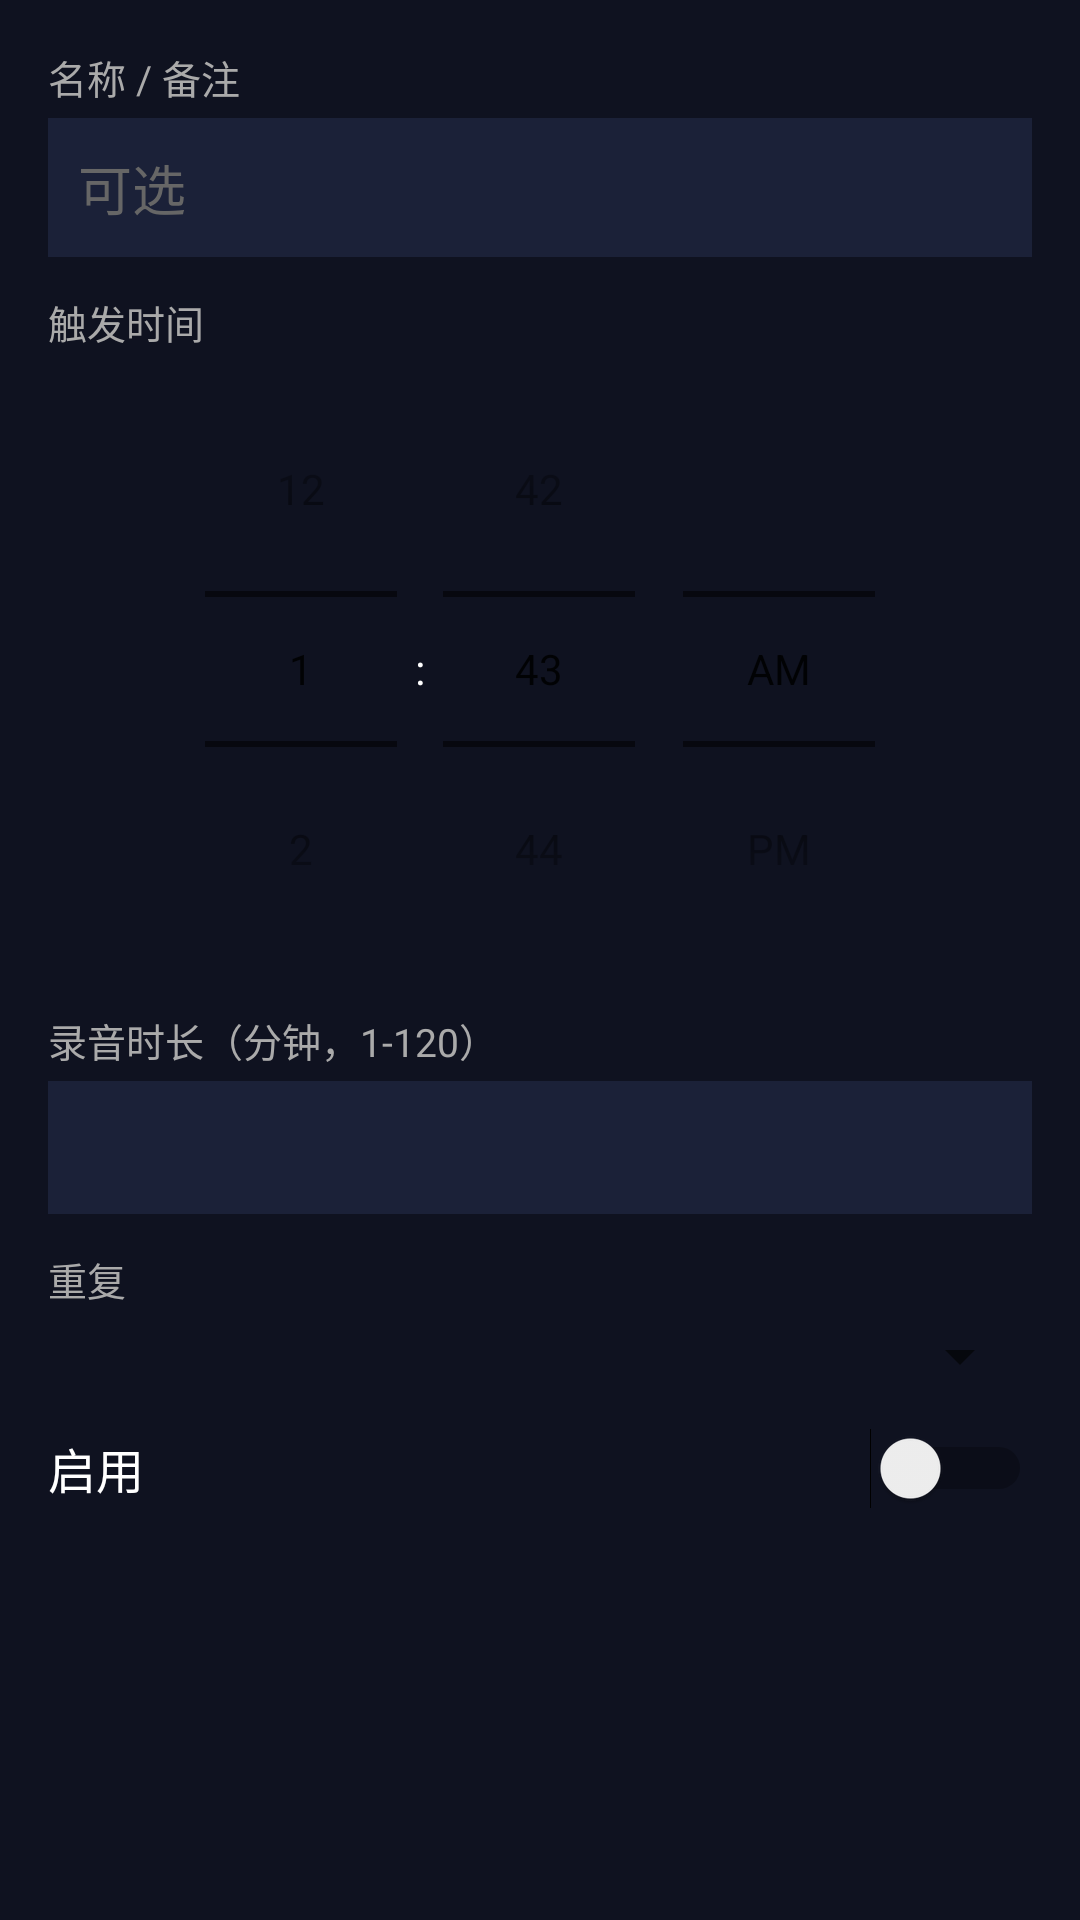

This screen was rendered from an Android layout file. Write that file and the resources it references.
<!-- AndroidManifest.xml: application theme Theme.Recorder -->
<!-- res/layout/dialog_schedule.xml -->
<?xml version="1.0" encoding="utf-8"?>
<ScrollView xmlns:android="http://schemas.android.com/apk/res/android"
    android:layout_width="match_parent"
    android:layout_height="wrap_content">

    <LinearLayout
        android:layout_width="match_parent"
        android:layout_height="wrap_content"
        android:orientation="vertical"
        android:padding="16dp">

        <TextView
            android:layout_width="wrap_content"
            android:layout_height="wrap_content"
            android:text="名称 / 备注"
            android:textColor="#aaa"
            android:textSize="13sp" />

        <EditText
            android:id="@+id/dlgLabel"
            android:layout_width="match_parent"
            android:layout_height="wrap_content"
            android:layout_marginTop="4dp"
            android:background="#1b2138"
            android:padding="10dp"
            android:textColor="#fff"
            android:hint="可选"
            android:textColorHint="#666" />

        <TextView
            android:layout_width="wrap_content"
            android:layout_height="wrap_content"
            android:layout_marginTop="12dp"
            android:text="触发时间"
            android:textColor="#aaa"
            android:textSize="13sp" />

        <TimePicker
            android:id="@+id/dlgTime"
            android:layout_width="match_parent"
            android:layout_height="wrap_content"
            android:timePickerMode="spinner" />

        <TextView
            android:layout_width="wrap_content"
            android:layout_height="wrap_content"
            android:layout_marginTop="8dp"
            android:text="录音时长（分钟，1-120）"
            android:textColor="#aaa"
            android:textSize="13sp" />

        <EditText
            android:id="@+id/dlgDur"
            android:layout_width="match_parent"
            android:layout_height="wrap_content"
            android:layout_marginTop="4dp"
            android:background="#1b2138"
            android:inputType="number"
            android:padding="10dp"
            android:textColor="#fff" />

        <TextView
            android:layout_width="wrap_content"
            android:layout_height="wrap_content"
            android:layout_marginTop="12dp"
            android:text="重复"
            android:textColor="#aaa"
            android:textSize="13sp" />

        <Spinner
            android:id="@+id/dlgRepeat"
            android:layout_width="match_parent"
            android:layout_height="wrap_content"
            android:layout_marginTop="4dp" />

        <LinearLayout
            android:layout_width="match_parent"
            android:layout_height="wrap_content"
            android:layout_marginTop="12dp"
            android:gravity="center_vertical"
            android:orientation="horizontal">

            <TextView
                android:layout_width="0dp"
                android:layout_height="wrap_content"
                android:layout_weight="1"
                android:text="启用"
                android:textSize="16sp" />

            <Switch
                android:id="@+id/dlgEnable"
                android:layout_width="wrap_content"
                android:layout_height="wrap_content" />
        </LinearLayout>
    </LinearLayout>
</ScrollView>
<!-- resources referenced by this layout -->
<resources>
  <style name="Theme.Recorder" parent="Theme.MaterialComponents.DayNight.NoActionBar">
          <item name="colorPrimary">@color/purple_500</item>
          <item name="colorPrimaryDark">@color/bg</item>
          <item name="colorAccent">@color/teal_200</item>
          <item name="android:windowBackground">@color/bg</item>
          <item name="android:textColor">@color/white</item>
      </style>
  <color name="purple_500">#FF6200EE</color>
  <color name="bg">#0f1220</color>
  <color name="teal_200">#FF03DAC5</color>
  <color name="white">#FFFFFFFF</color>
</resources>
